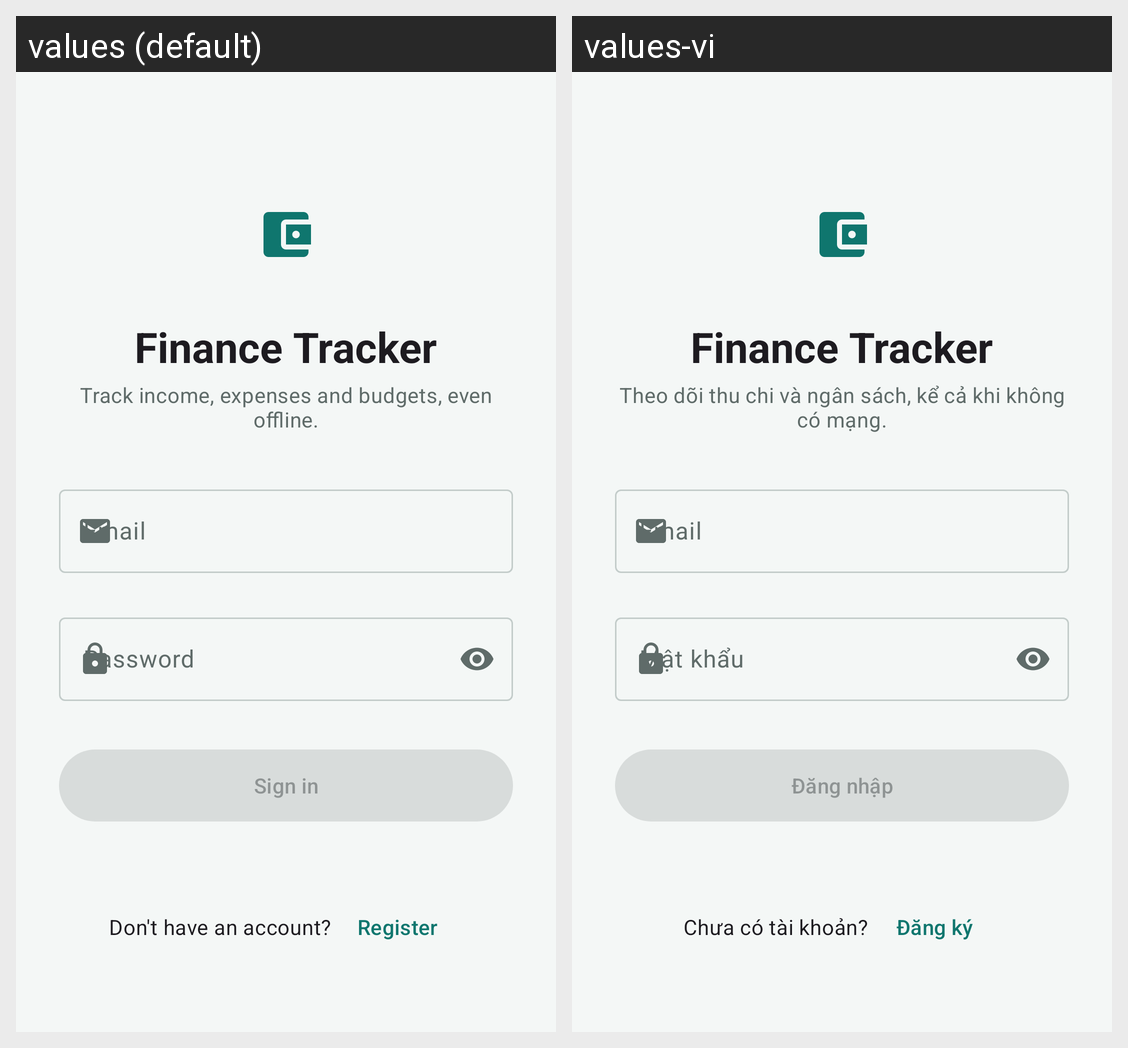

The Android screen above is rendered under two locales of the same app. Produce the string resources it draws, with the default and per-locale values.
Android screen res/layout/activity_login.xml rendered under 2 locales, left to right: values (default), values-vi. Device: Nexus 5 (rendered at 1080×1920; each locale shown at half size, 540×960, under a caption strip naming it); theme Theme.FinanceTracker.
Strings drawn on this screen, with the default value and each locale's value (text and hints the layout hard-codes, and strings that could not be matched under every locale, appear in the picture but are not listed):

app_name
  values: Finance Tracker
  values-vi: Finance Tracker  [not translated; the default value is used]

login_subtitle
  values: Track income, expenses and budgets, even offline.
  values-vi: Theo dõi thu chi và ngân sách, kể cả khi không có mạng.

hint_email
  values: Email
  values-vi: Email

hint_password
  values: Password
  values-vi: Mật khẩu

action_sign_in
  values: Sign in
  values-vi: Đăng nhập

login_no_account
  values: Don't have an account?
  values-vi: Chưa có tài khoản?

action_register
  values: Register
  values-vi: Đăng ký
